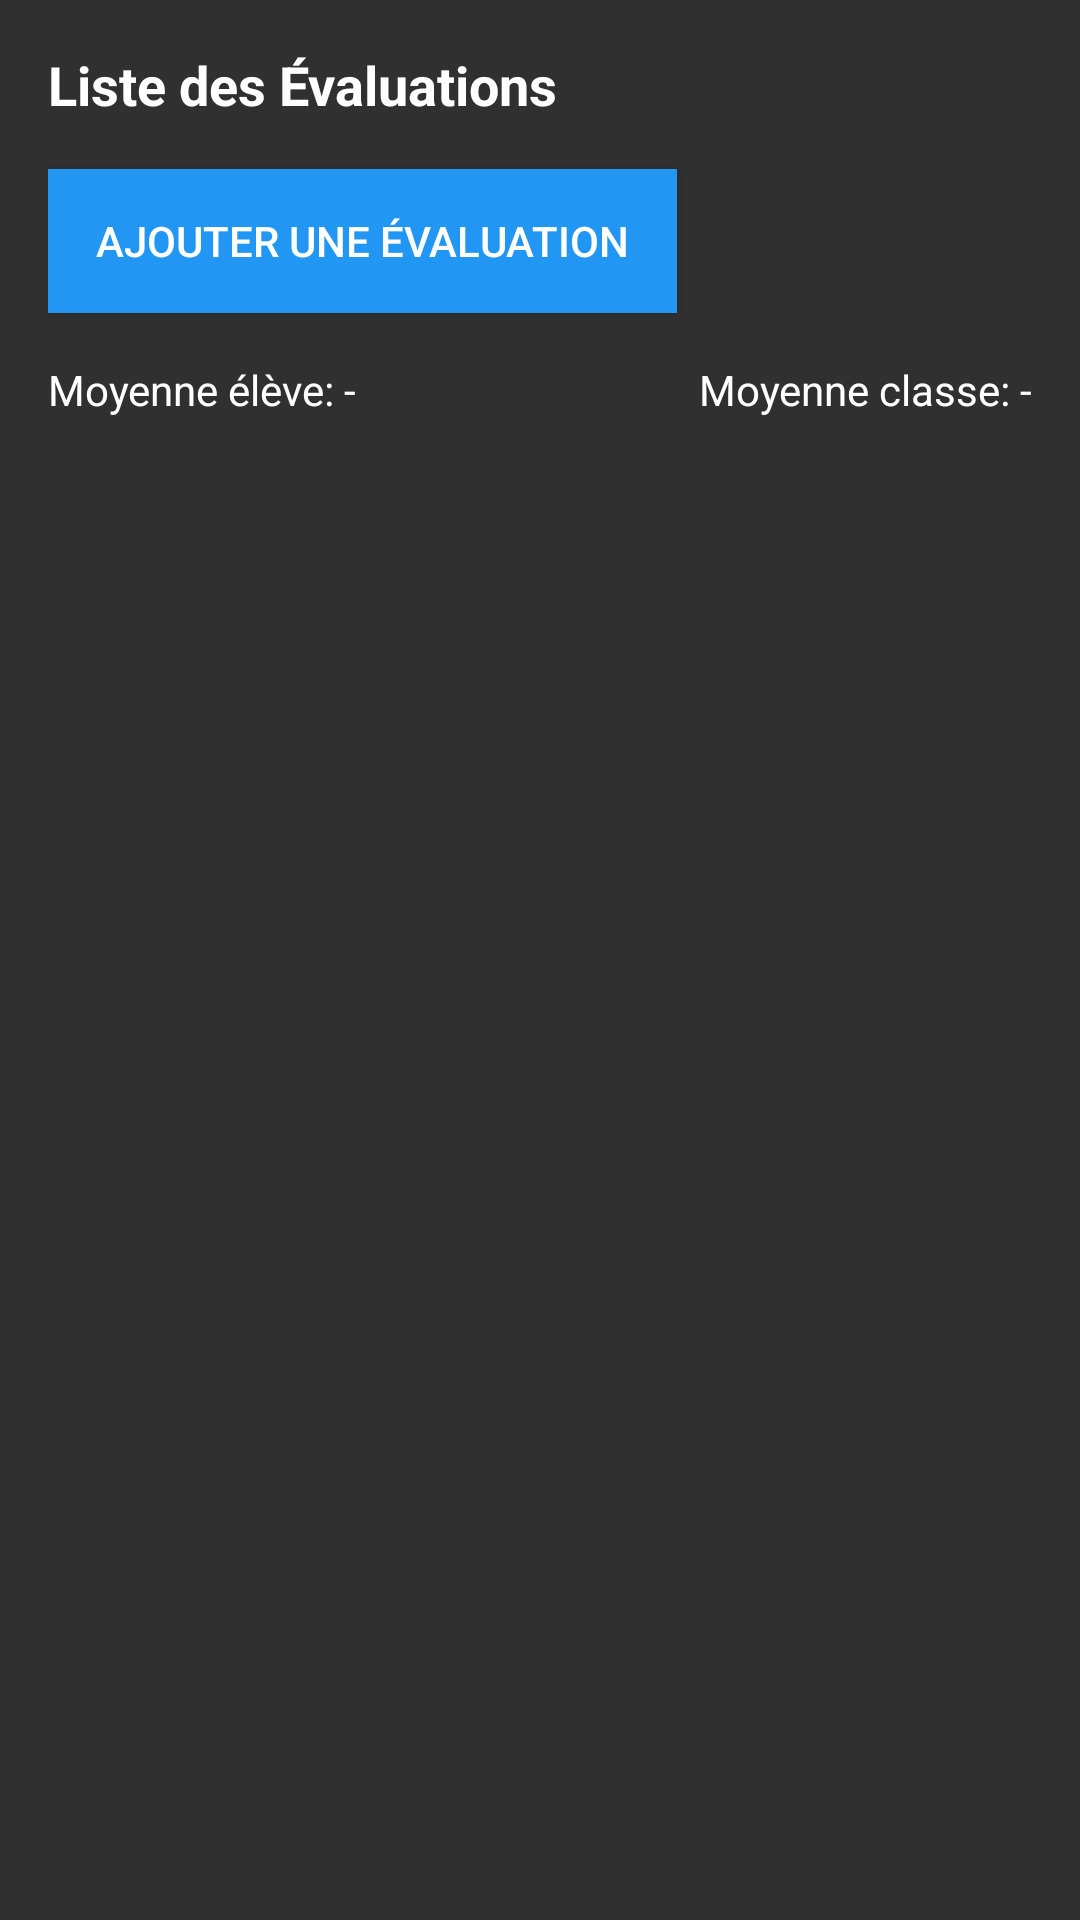

Produce the Android XML layout that renders to this screen, including the resource entries it uses.
<!-- AndroidManifest.xml: application theme Theme.GestionPointsEtudiants -->
<!-- res/layout/fragment_evaluation_list.xml -->
<?xml version="1.0" encoding="utf-8"?>
<LinearLayout xmlns:android="http://schemas.android.com/apk/res/android"
    android:layout_width="match_parent"
    android:layout_height="match_parent"
    android:orientation="vertical"
    android:padding="16dp"
    android:background="@color/light_gray_background">

    <TextView
        android:id="@+id/tv_evaluation_title"
        android:layout_width="wrap_content"
        android:layout_height="wrap_content"
        android:text="Liste des Évaluations"
        android:textSize="18sp"
        android:textStyle="bold"
        android:textColor="@color/white"
        android:layout_marginBottom="16dp" />

    <Button
        android:id="@+id/btn_add_evaluation"
        android:layout_width="wrap_content"
        android:layout_height="wrap_content"
        android:text="Ajouter une Évaluation"
        android:layout_marginBottom="16dp"
        android:background="@color/blue_button"
        android:textColor="@color/white"
        android:padding="12dp" />

    <LinearLayout
        android:layout_width="match_parent"
        android:layout_height="wrap_content"
        android:orientation="horizontal"
        android:layout_marginBottom="12dp">

        <TextView
            android:id="@+id/tv_student_course_average"
            android:layout_width="0dp"
            android:layout_height="wrap_content"
            android:layout_weight="1"
            android:textColor="@color/white"
            android:text="Moyenne élève: -"/>

        <TextView
            android:id="@+id/tv_class_course_average"
            android:layout_width="0dp"
            android:layout_height="wrap_content"
            android:layout_weight="1"
            android:gravity="end"
            android:textColor="@color/white"
            android:text="Moyenne classe: -"/>
    </LinearLayout>

    <androidx.recyclerview.widget.RecyclerView
        android:id="@+id/recycler_evaluations"
        android:layout_width="match_parent"
        android:layout_height="0dp"
        android:layout_weight="1" />

</LinearLayout>
<!-- resources referenced by this layout -->
<resources>
  <color name="blue_button">#FF2196F3</color>
  <color name="light_gray_background">#FF303030</color>
  <color name="white">#FFFFFFFF</color>
  <style name="Theme.GestionPointsEtudiants" parent="Theme.AppCompat.DayNight.DarkActionBar">
          <item name="colorPrimary">@color/blue_primary</item>
          <item name="colorPrimaryVariant">@color/blue_dark</item>
          <item name="colorOnPrimary">@color/white</item>
          <item name="colorAccent">@color/orange_accent</item>
          <item name="android:windowBackground">@color/light_gray_background</item>
          <item name="android:textColorPrimary">@color/white</item>
          <item name="android:textColorSecondary">@color/gray_medium</item>
          <item name="android:buttonStyle">@style/CustomButton</item>
          <item name="android:editTextStyle">@style/CustomEditText</item>
          <item name="android:textViewStyle">@style/CustomTextView</item>
      </style>
  <color name="blue_primary">#FF2196F3</color>
  <color name="blue_dark">#FF1976D2</color>
  <color name="orange_accent">#FFFF9800</color>
  <color name="gray_medium">#FFE0E0E0</color>
  <style name="CustomButton" parent="Widget.AppCompat.Button">
          <item name="android:textColor">@color/white</item>
          <item name="android:background">@drawable/button_rounded</item>
          <item name="android:minHeight">48dp</item>
          <item name="android:paddingStart">16dp</item>
          <item name="android:paddingEnd">16dp</item>
          <item name="android:layout_marginTop">8dp</item>
          <item name="android:layout_marginBottom">8dp</item>
      </style>
  <style name="CustomEditText" parent="Widget.AppCompat.EditText">
          <item name="android:textColor">@color/white</item>
          <item name="android:textColorHint">@color/gray_medium</item>
          <item name="android:background">@drawable/card_background</item>
          <item name="android:padding">12dp</item>
          <item name="android:layout_margin">8dp</item>
          <item name="android:textCursorDrawable">@color/white</item>
      </style>
  <style name="CustomTextView" parent="Widget.AppCompat.TextView">
          <item name="android:textColor">@color/white</item>
      </style>
  <!-- drawable button_rounded (drawable) -->
  <?xml version="1.0" encoding="utf-8"?>
  <shape xmlns:android="http://schemas.android.com/apk/res/android"
      android:shape="rectangle">
      <solid android:color="@color/blue_primary" />
      <corners android:radius="8dp" />
      <stroke
          android:width="1dp"
          android:color="@color/blue_dark" />
  </shape>
  <!-- drawable card_background (drawable) -->
  <?xml version="1.0" encoding="utf-8"?>
  <shape xmlns:android="http://schemas.android.com/apk/res/android"
      android:shape="rectangle">
      <solid android:color="@color/card_background" />
      <corners android:radius="8dp" />
      <stroke
          android:width="1dp"
          android:color="@color/gray_medium" />
  </shape>
  <color name="card_background">#FF424242</color>
</resources>
